Photos from the image-classification dataset "data_split" in the GitHub repository ImAle/IA_CNN_BrainTumor. Its 4 classes are: glioma, meningioma, no tumor, pituitary tumor.

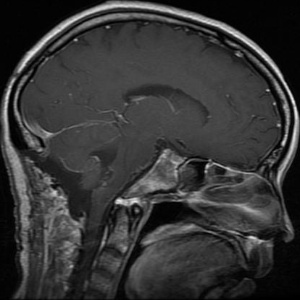
Label: glioma

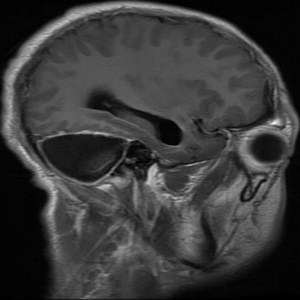
Label: glioma

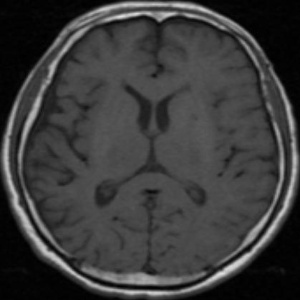
Label: no tumor

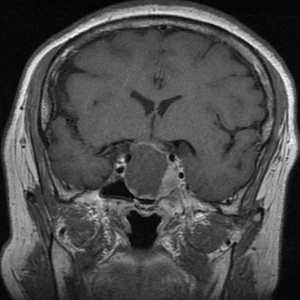
Label: pituitary tumor

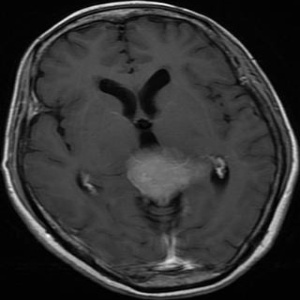
Label: meningioma

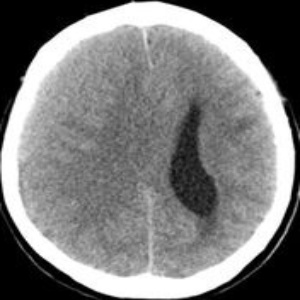
Label: no tumor
